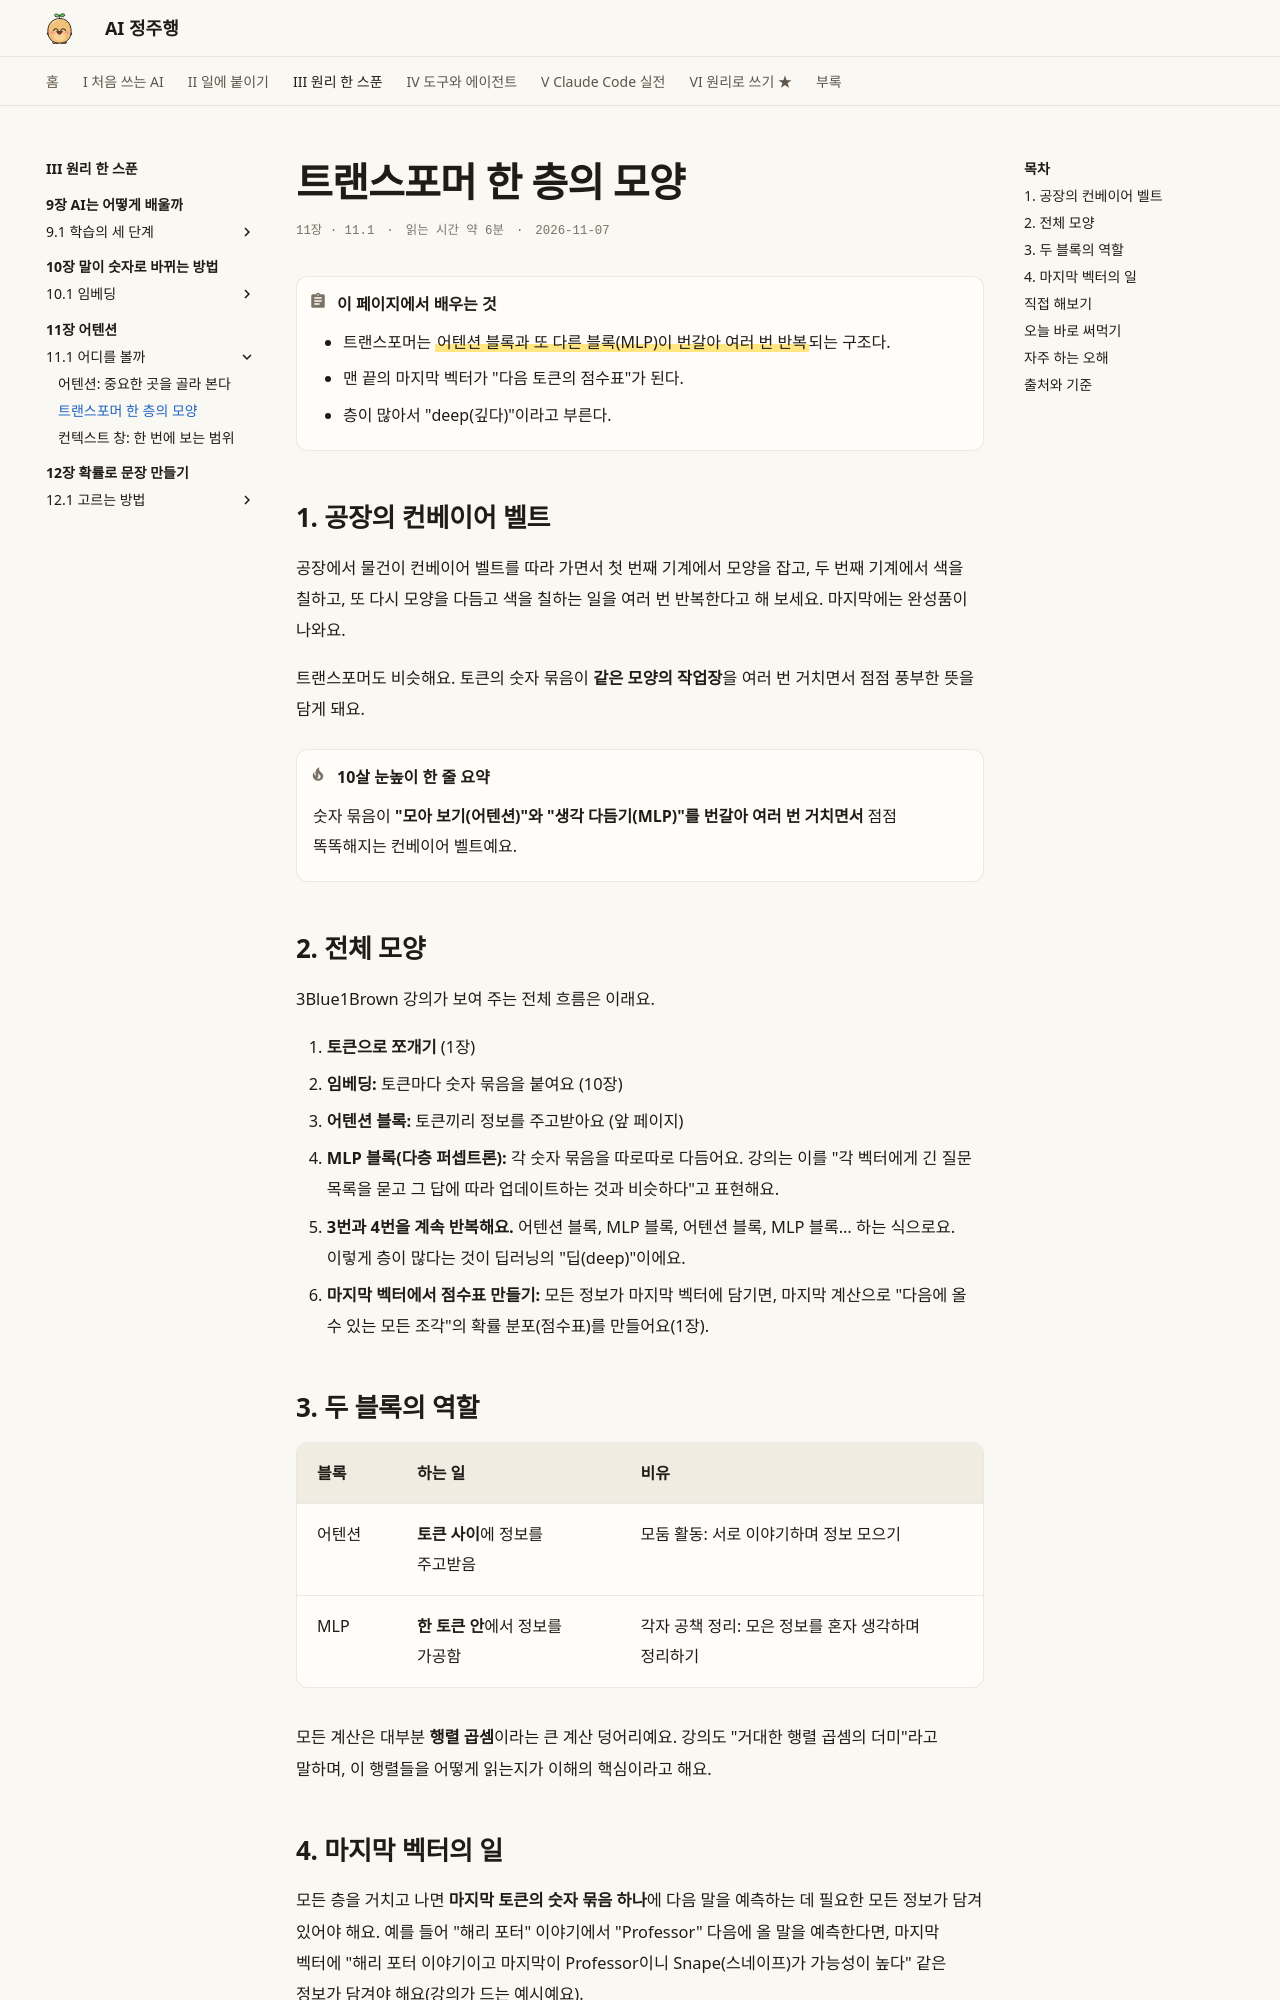

repository: AI-jungjuhang/AI-education · page: part3/ch11/transformer-layer/index.html · generator: mkdocs

# 트랜스포머 한 층의 모양

<p class="ep-meta"><span>11장 · 11.1</span><span>읽는 시간 약 6분</span><span>2026-11-07</span></p>

!!! abstract "이 페이지에서 배우는 것"
    - 트랜스포머는 ==어텐션 블록과 또 다른 블록(MLP)이 번갈아 여러 번 반복==되는 구조다.
    - 맨 끝의 마지막 벡터가 "다음 토큰의 점수표"가 된다.
    - 층이 많아서 "deep(깊다)"이라고 부른다.

## 1. 공장의 컨베이어 벨트

공장에서 물건이 컨베이어 벨트를 따라 가면서 첫 번째 기계에서 모양을 잡고, 두 번째 기계에서 색을 칠하고, 또 다시 모양을 다듬고 색을 칠하는 일을 여러 번 반복한다고 해 보세요. 마지막에는 완성품이 나와요.

트랜스포머도 비슷해요. 토큰의 숫자 묶음이 **같은 모양의 작업장**을 여러 번 거치면서 점점 풍부한 뜻을 담게 돼요.

!!! tip "10살 눈높이 한 줄 요약"
    숫자 묶음이 **"모아 보기(어텐션)"와 "생각 다듬기(MLP)"를 번갈아 여러 번 거치면서** 점점 똑똑해지는 컨베이어 벨트예요.

## 2. 전체 모양

3Blue1Brown 강의가 보여 주는 전체 흐름은 이래요.

1. **토큰으로 쪼개기** (1장)
2. **임베딩:** 토큰마다 숫자 묶음을 붙여요 (10장)
3. **어텐션 블록:** 토큰끼리 정보를 주고받아요 (앞 페이지)
4. **MLP 블록(다층 퍼셉트론):** 각 숫자 묶음을 따로따로 다듬어요. 강의는 이를 "각 벡터에게 긴 질문 목록을 묻고 그 답에 따라 업데이트하는 것과 비슷하다"고 표현해요.
5. **3번과 4번을 계속 반복해요.** 어텐션 블록, MLP 블록, 어텐션 블록, MLP 블록… 하는 식으로요. 이렇게 층이 많다는 것이 딥러닝의 "딥(deep)"이에요.
6. **마지막 벡터에서 점수표 만들기:** 모든 정보가 마지막 벡터에 담기면, 마지막 계산으로 "다음에 올 수 있는 모든 조각"의 확률 분포(점수표)를 만들어요(1장).

## 3. 두 블록의 역할

| 블록 | 하는 일 | 비유 |
|---|---|---|
| 어텐션 | **토큰 사이**에 정보를 주고받음 | 모둠 활동: 서로 이야기하며 정보 모으기 |
| MLP | **한 토큰 안**에서 정보를 가공함 | 각자 공책 정리: 모은 정보를 혼자 생각하며 정리하기 |

모든 계산은 대부분 **행렬 곱셈**이라는 큰 계산 덩어리예요. 강의도 "거대한 행렬 곱셈의 더미"라고 말하며, 이 행렬들을 어떻게 읽는지가 이해의 핵심이라고 해요.
